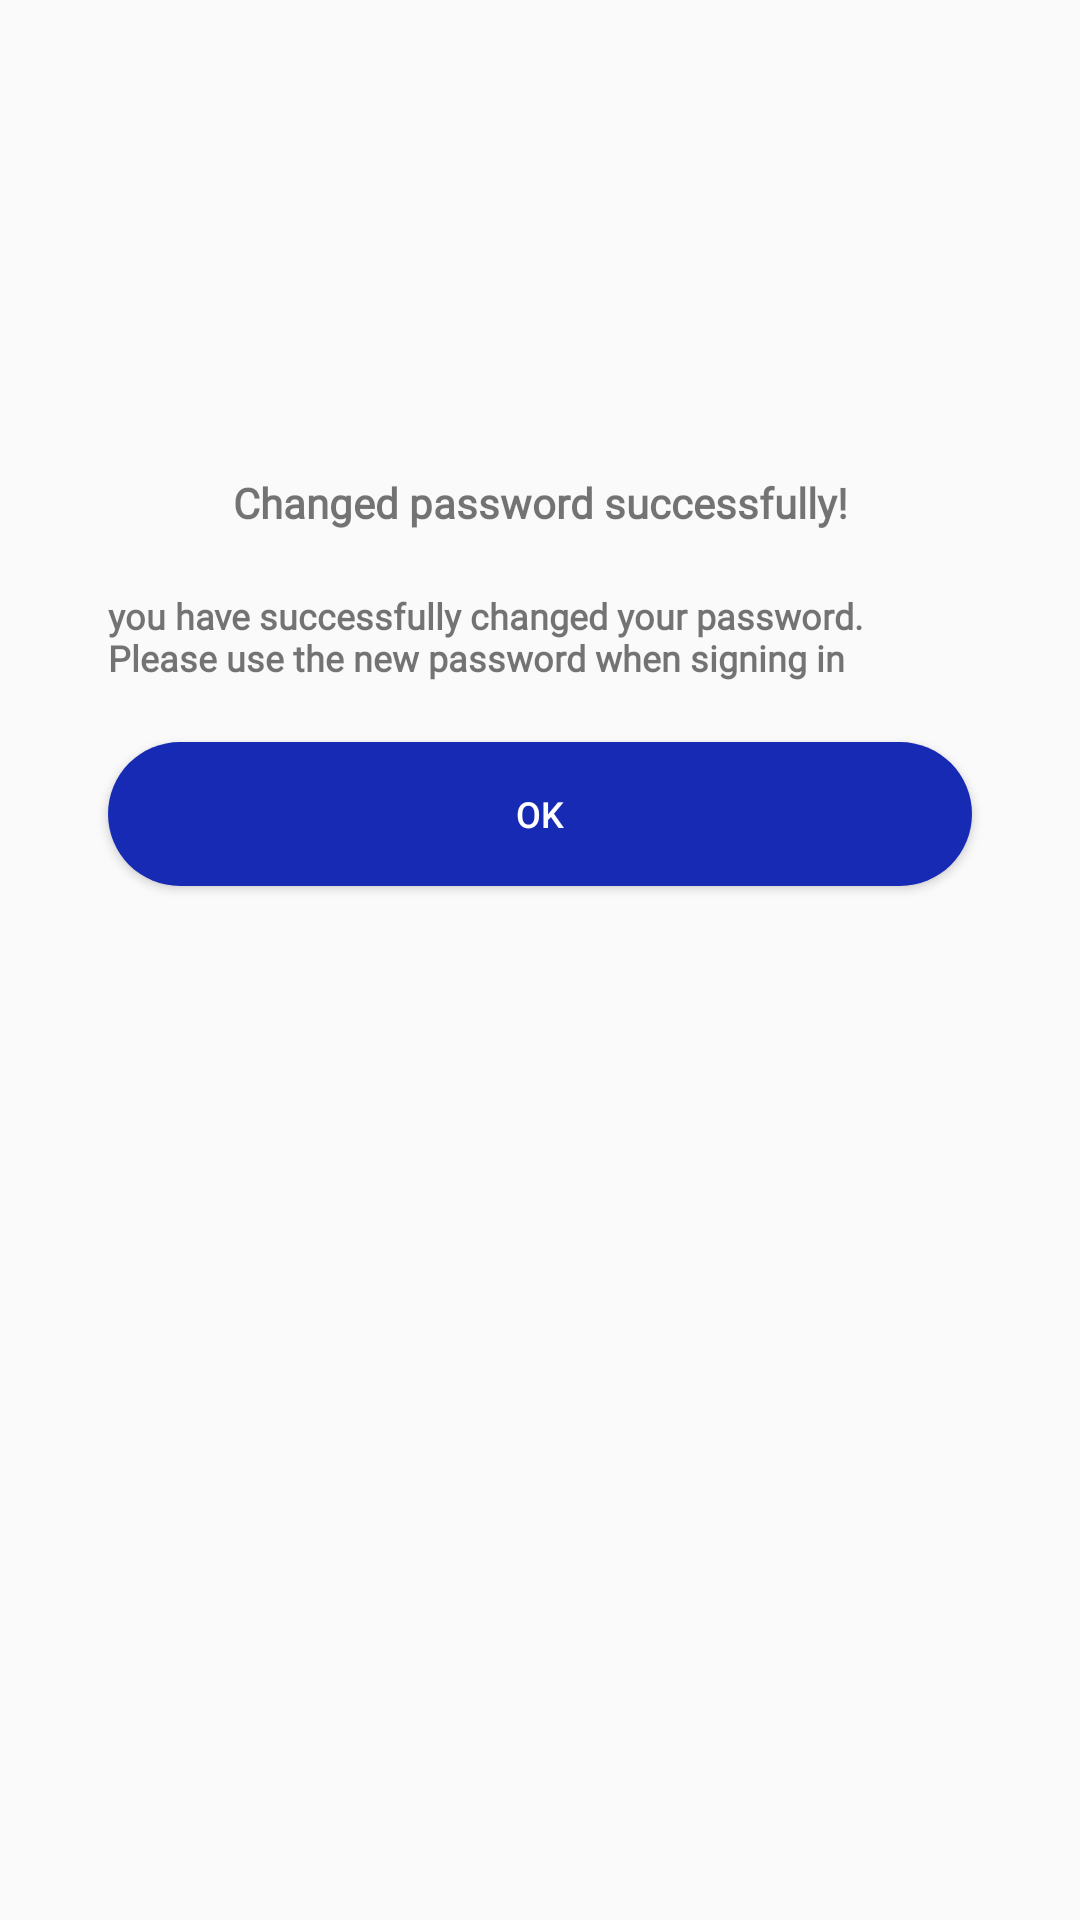

Android layout source for this screen:
<!-- AndroidManifest.xml: application theme Theme.SynfinPay -->
<!-- res/layout/fragment_change_password_success.xml -->
<?xml version="1.0" encoding="utf-8"?>
<androidx.constraintlayout.widget.ConstraintLayout xmlns:android="http://schemas.android.com/apk/res/android"
    xmlns:tools="http://schemas.android.com/tools"
    android:layout_width="match_parent"
    android:layout_height="match_parent"
    xmlns:app="http://schemas.android.com/apk/res-auto"
    tools:context=".views.ChangePasswordSuccessFragment"
    >


    <ImageView
        android:id="@+id/onboardingImg"
        android:layout_width="match_parent"
        android:layout_height="wrap_content"
        android:layout_marginTop="148dp"
        android:src="@drawable/illustration_three"
        app:layout_constraintEnd_toEndOf="parent"
        app:layout_constraintHorizontal_bias="0.0"
        app:layout_constraintStart_toStartOf="parent"
        app:layout_constraintTop_toTopOf="parent" />

    <TextView
        android:id="@+id/tvonboadingTitle"
        android:layout_width="wrap_content"
        android:layout_height="wrap_content"
        android:textSize="14sp"
        android:textStyle="bold"
        android:layout_marginTop="10dp"
        android:fontFamily="@font/galano_classinc_bold"
        android:text="@string/changed_password_successfully"
        app:layout_constraintTop_toBottomOf="@id/onboardingImg"
        app:layout_constraintStart_toStartOf="parent"
        app:layout_constraintEnd_toEndOf="parent"

        />

    <TextView
        android:id="@+id/tvYouhaveSuccess"
        android:layout_width="match_parent"
        android:layout_height="wrap_content"
        android:layout_marginStart="36dp"
        android:layout_marginTop="20dp"
        android:layout_marginEnd="36dp"
        android:text="@string/you_have_successfully_changed_your_password_please_use_the_new_password_when_signing_in"
        android:fontFamily="@font/poppinsregular"
        android:textSize="12sp"
        android:textStyle="bold"
        app:layout_constraintEnd_toEndOf="parent"
        app:layout_constraintStart_toStartOf="parent"
        app:layout_constraintTop_toBottomOf="@id/tvonboadingTitle"

        />



    <Button
        android:id="@+id/btnOkay"
        android:layout_width="match_parent"
        android:layout_height="wrap_content"
        app:layout_constraintTop_toBottomOf="@id/tvYouhaveSuccess"
        app:layout_constraintStart_toStartOf="parent"
        app:layout_constraintEnd_toEndOf="parent"
        android:layout_marginStart="36dp"
        android:layout_marginEnd="36dp"
        android:layout_marginTop="20dp"
        android:textSize="12sp"
        android:background="@drawable/button_blue_bcakground"
        android:text="@string/ok"
        android:textColor="@color/white"

        />










</androidx.constraintlayout.widget.ConstraintLayout>
<!-- resources referenced by this layout -->
<resources>
  <color name="white">#FFFFFFFF</color>
  <!-- drawable button_blue_bcakground (drawable) -->
  <?xml version="1.0" encoding="utf-8"?>
  <shape xmlns:android="http://schemas.android.com/apk/res/android">
  
      <corners android:radius="40dp"/>
      <solid android:color="@color/primary"/>
  
  </shape>
  <string name="changed_password_successfully">Changed password successfully!</string>
  <string name="ok">ok</string>
  <string name="you_have_successfully_changed_your_password_please_use_the_new_password_when_signing_in">you have successfully changed your password. Please use the new password when signing in</string>
  <style name="Theme.SynfinPay" parent="Base.Theme.SynfinPay" />
  <color name="primary">#172AB4</color>
  <style name="Base.Theme.SynfinPay" parent="Theme.AppCompat.Light.NoActionBar">
          
          
      </style>
</resources>
